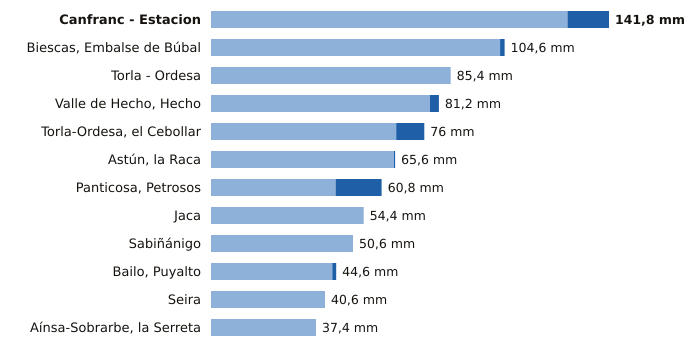

The table this chart was drawn from, first rows:
estacion, provincia, indicativo, mm_6_dias_anteriores, mm_hoy, mm_7_dias, horas_de_hoy
Canfranc - Estacion, Huesca, 9198X, 127.0, 14.8, 141.8, 15
Biescas, Embalse de Búbal, Huesca, 9453X, 103.0, 1.6, 104.6, 15
Torla - Ordesa, Huesca, 9814X, 85.4, 0.0, 85.4, 15
Valle de Hecho, Hecho, Huesca, 9207, 78.0, 3.2, 81.2, 15
Torla-Ordesa, el Cebollar, Huesca, 9814I, 66.0, 10.0, 76.0, 15
Astún, la Raca, Huesca, 9195C, 65.2, 0.4, 65.6, 15
Panticosa, Petrosos, Huesca, 9451F, 44.4, 16.4, 60.8, 15
Jaca, Huesca, 9201X, 54.4, 0.0, 54.4, 15
Sabiñánigo, Huesca, 9460X, 50.6, 0.0, 50.6, 15
Bailo, Puyalto, Huesca, 9211F, 43.2, 1.4, 44.6, 15
Seira, Huesca, 9843A, 40.6, 0.0, 40.6, 15
Aínsa-Sobrarbe, la Serreta, Huesca, 9808X, 37.4, 0.0, 37.4, 15
